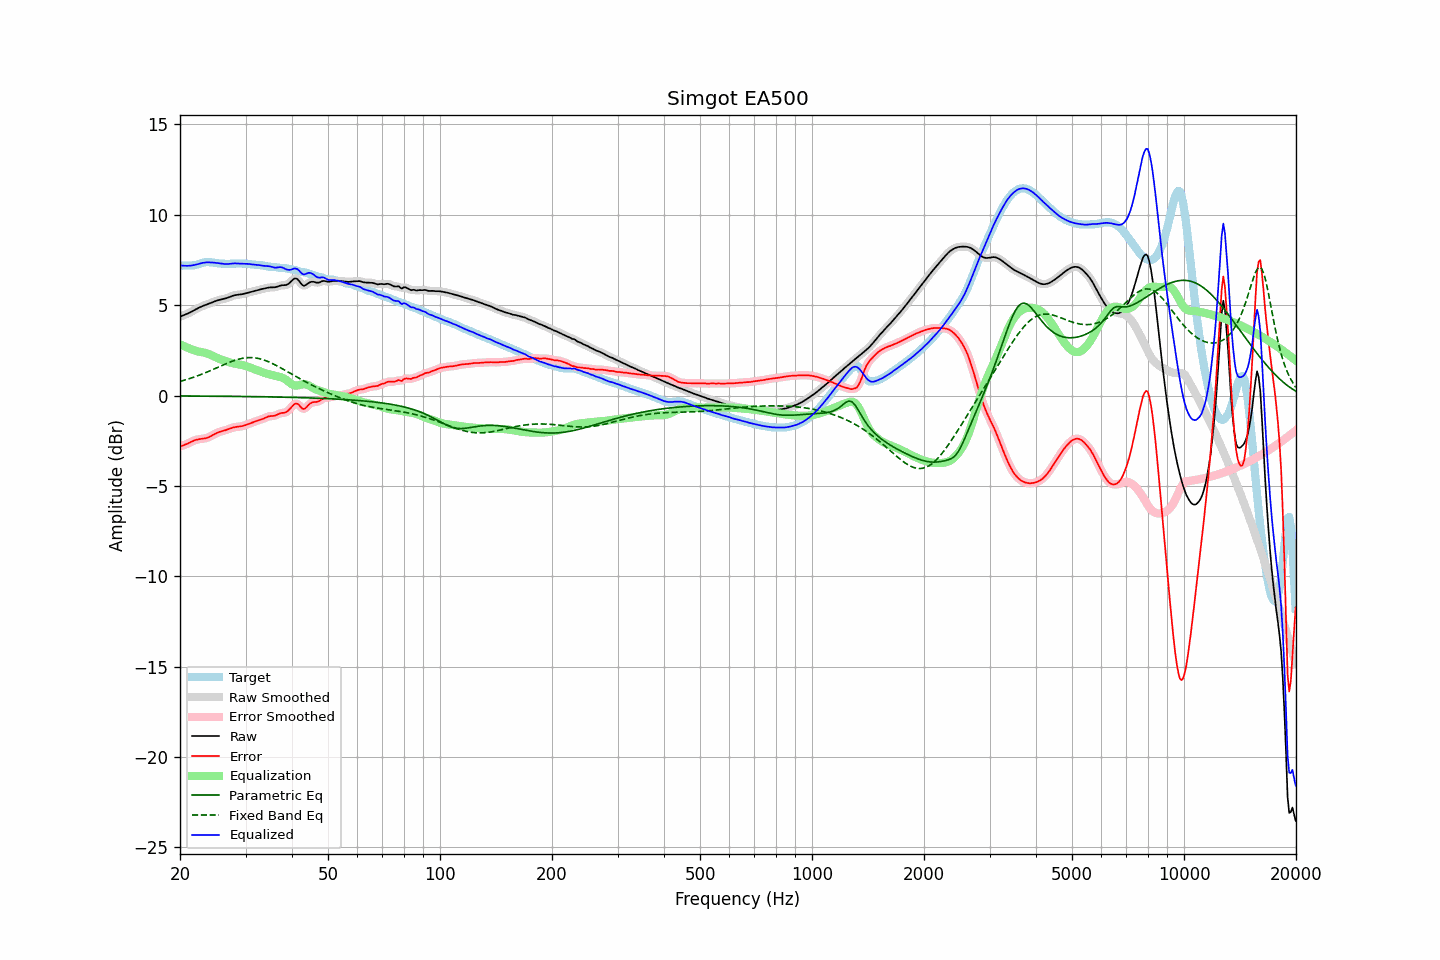

Data behind this chart, as committed beside it:
frequency, raw, error, smoothed, error_smoothed, equalization, parametric_eq, fixed_band_eq, equalized_raw, equalized_smoothed, target
20.00, 4.36, -2.81, 4.36, -2.81, 2.84, -0.02, 0.78, 7.20, 7.20, 7.18
20.20, 4.40, -2.79, 4.40, -2.79, 2.79, -0.02, 0.81, 7.19, 7.19, 7.19
20.40, 4.43, -2.76, 4.43, -2.76, 2.75, -0.03, 0.83, 7.18, 7.18, 7.19
20.61, 4.47, -2.73, 4.47, -2.73, 2.71, -0.03, 0.86, 7.18, 7.18, 7.20
20.81, 4.50, -2.69, 4.51, -2.69, 2.67, -0.03, 0.88, 7.18, 7.18, 7.20
21.02, 4.54, -2.65, 4.54, -2.65, 2.63, -0.03, 0.91, 7.18, 7.18, 7.19
21.23, 4.58, -2.61, 4.59, -2.61, 2.60, -0.03, 0.94, 7.18, 7.18, 7.19
21.44, 4.63, -2.56, 4.63, -2.56, 2.56, -0.03, 0.97, 7.20, 7.20, 7.19
21.66, 4.68, -2.52, 4.68, -2.52, 2.53, -0.03, 1.00, 7.21, 7.21, 7.20
21.87, 4.73, -2.48, 4.73, -2.48, 2.49, -0.03, 1.03, 7.22, 7.22, 7.21
22.09, 4.78, -2.45, 4.78, -2.45, 2.47, -0.03, 1.06, 7.24, 7.24, 7.23
22.31, 4.83, -2.43, 4.83, -2.43, 2.44, -0.03, 1.09, 7.27, 7.27, 7.26
22.54, 4.87, -2.42, 4.87, -2.42, 2.42, -0.03, 1.12, 7.29, 7.29, 7.29
22.76, 4.91, -2.40, 4.91, -2.40, 2.41, -0.03, 1.16, 7.32, 7.32, 7.32
22.99, 4.95, -2.39, 4.95, -2.39, 2.39, -0.03, 1.19, 7.34, 7.34, 7.34
23.22, 4.98, -2.38, 4.98, -2.38, 2.37, -0.03, 1.23, 7.35, 7.36, 7.36
23.45, 5.01, -2.36, 5.01, -2.36, 2.35, -0.03, 1.27, 7.37, 7.37, 7.38
23.69, 5.05, -2.34, 5.05, -2.34, 2.32, -0.03, 1.30, 7.37, 7.37, 7.38
23.92, 5.08, -2.30, 5.08, -2.30, 2.29, -0.04, 1.34, 7.37, 7.37, 7.38
24.16, 5.12, -2.26, 5.12, -2.26, 2.25, -0.04, 1.38, 7.37, 7.37, 7.37
24.40, 5.15, -2.21, 5.15, -2.21, 2.21, -0.04, 1.42, 7.36, 7.36, 7.36
24.65, 5.19, -2.16, 5.19, -2.16, 2.17, -0.04, 1.46, 7.35, 7.35, 7.35
24.89, 5.22, -2.11, 5.22, -2.11, 2.12, -0.04, 1.50, 7.35, 7.35, 7.34
25.14, 5.25, -2.07, 5.25, -2.07, 2.08, -0.04, 1.54, 7.33, 7.34, 7.32
25.39, 5.28, -2.03, 5.28, -2.03, 2.04, -0.04, 1.58, 7.32, 7.32, 7.31
25.65, 5.30, -2.00, 5.30, -2.00, 2.01, -0.04, 1.62, 7.31, 7.31, 7.30
25.91, 5.32, -1.98, 5.32, -1.98, 1.98, -0.04, 1.66, 7.30, 7.30, 7.30
26.16, 5.34, -1.95, 5.34, -1.95, 1.95, -0.04, 1.70, 7.29, 7.29, 7.29
26.43, 5.36, -1.93, 5.36, -1.93, 1.92, -0.04, 1.73, 7.28, 7.28, 7.29
26.69, 5.39, -1.90, 5.39, -1.90, 1.89, -0.04, 1.77, 7.28, 7.28, 7.29
26.96, 5.42, -1.87, 5.42, -1.87, 1.86, -0.05, 1.81, 7.28, 7.28, 7.29
27.23, 5.46, -1.83, 5.46, -1.83, 1.83, -0.05, 1.84, 7.29, 7.29, 7.29
27.50, 5.49, -1.80, 5.49, -1.80, 1.81, -0.05, 1.88, 7.30, 7.30, 7.29
27.77, 5.52, -1.77, 5.52, -1.77, 1.79, -0.05, 1.91, 7.31, 7.31, 7.30
28.05, 5.55, -1.75, 5.55, -1.75, 1.77, -0.05, 1.94, 7.31, 7.31, 7.30
28.33, 5.57, -1.74, 5.57, -1.74, 1.75, -0.05, 1.97, 7.31, 7.31, 7.31
28.62, 5.58, -1.73, 5.58, -1.73, 1.73, -0.05, 2.00, 7.31, 7.31, 7.31
28.90, 5.59, -1.72, 5.59, -1.72, 1.71, -0.05, 2.02, 7.30, 7.30, 7.31
29.19, 5.60, -1.71, 5.60, -1.71, 1.70, -0.05, 2.04, 7.30, 7.30, 7.31
29.48, 5.61, -1.69, 5.61, -1.69, 1.68, -0.05, 2.06, 7.29, 7.29, 7.30
29.78, 5.64, -1.66, 5.64, -1.66, 1.65, -0.06, 2.08, 7.29, 7.29, 7.30
30.08, 5.66, -1.63, 5.66, -1.63, 1.63, -0.06, 2.09, 7.29, 7.29, 7.29
30.38, 5.69, -1.60, 5.69, -1.60, 1.60, -0.06, 2.10, 7.29, 7.29, 7.28
30.68, 5.71, -1.56, 5.71, -1.56, 1.57, -0.06, 2.10, 7.28, 7.28, 7.28
30.99, 5.73, -1.53, 5.73, -1.53, 1.53, -0.06, 2.10, 7.27, 7.27, 7.26
31.30, 5.76, -1.50, 5.76, -1.50, 1.50, -0.06, 2.10, 7.25, 7.25, 7.25
31.61, 5.78, -1.46, 5.78, -1.46, 1.47, -0.06, 2.09, 7.24, 7.24, 7.24
31.93, 5.80, -1.43, 5.80, -1.43, 1.43, -0.06, 2.08, 7.24, 7.24, 7.23
32.24, 5.83, -1.40, 5.83, -1.40, 1.40, -0.07, 2.06, 7.23, 7.23, 7.23
32.57, 5.85, -1.37, 5.85, -1.37, 1.37, -0.07, 2.05, 7.22, 7.22, 7.22
32.89, 5.87, -1.34, 5.87, -1.34, 1.33, -0.07, 2.03, 7.21, 7.21, 7.22
33.22, 5.89, -1.31, 5.89, -1.31, 1.30, -0.07, 2.00, 7.19, 7.19, 7.21
33.55, 5.91, -1.28, 5.91, -1.28, 1.27, -0.07, 1.97, 7.18, 7.18, 7.19
33.89, 5.93, -1.24, 5.93, -1.24, 1.24, -0.07, 1.94, 7.17, 7.17, 7.17
34.23, 5.95, -1.20, 5.95, -1.20, 1.21, -0.07, 1.91, 7.16, 7.16, 7.15
34.57, 5.97, -1.16, 5.97, -1.16, 1.19, -0.08, 1.87, 7.16, 7.16, 7.13
34.92, 5.98, -1.14, 5.98, -1.14, 1.16, -0.08, 1.83, 7.14, 7.14, 7.12
35.27, 5.99, -1.14, 5.98, -1.14, 1.14, -0.08, 1.79, 7.12, 7.12, 7.12
35.62, 5.99, -1.13, 5.99, -1.13, 1.11, -0.08, 1.75, 7.10, 7.10, 7.12
35.97, 5.99, -1.12, 5.99, -1.11, 1.09, -0.08, 1.70, 7.08, 7.08, 7.11
... 635 more rows
